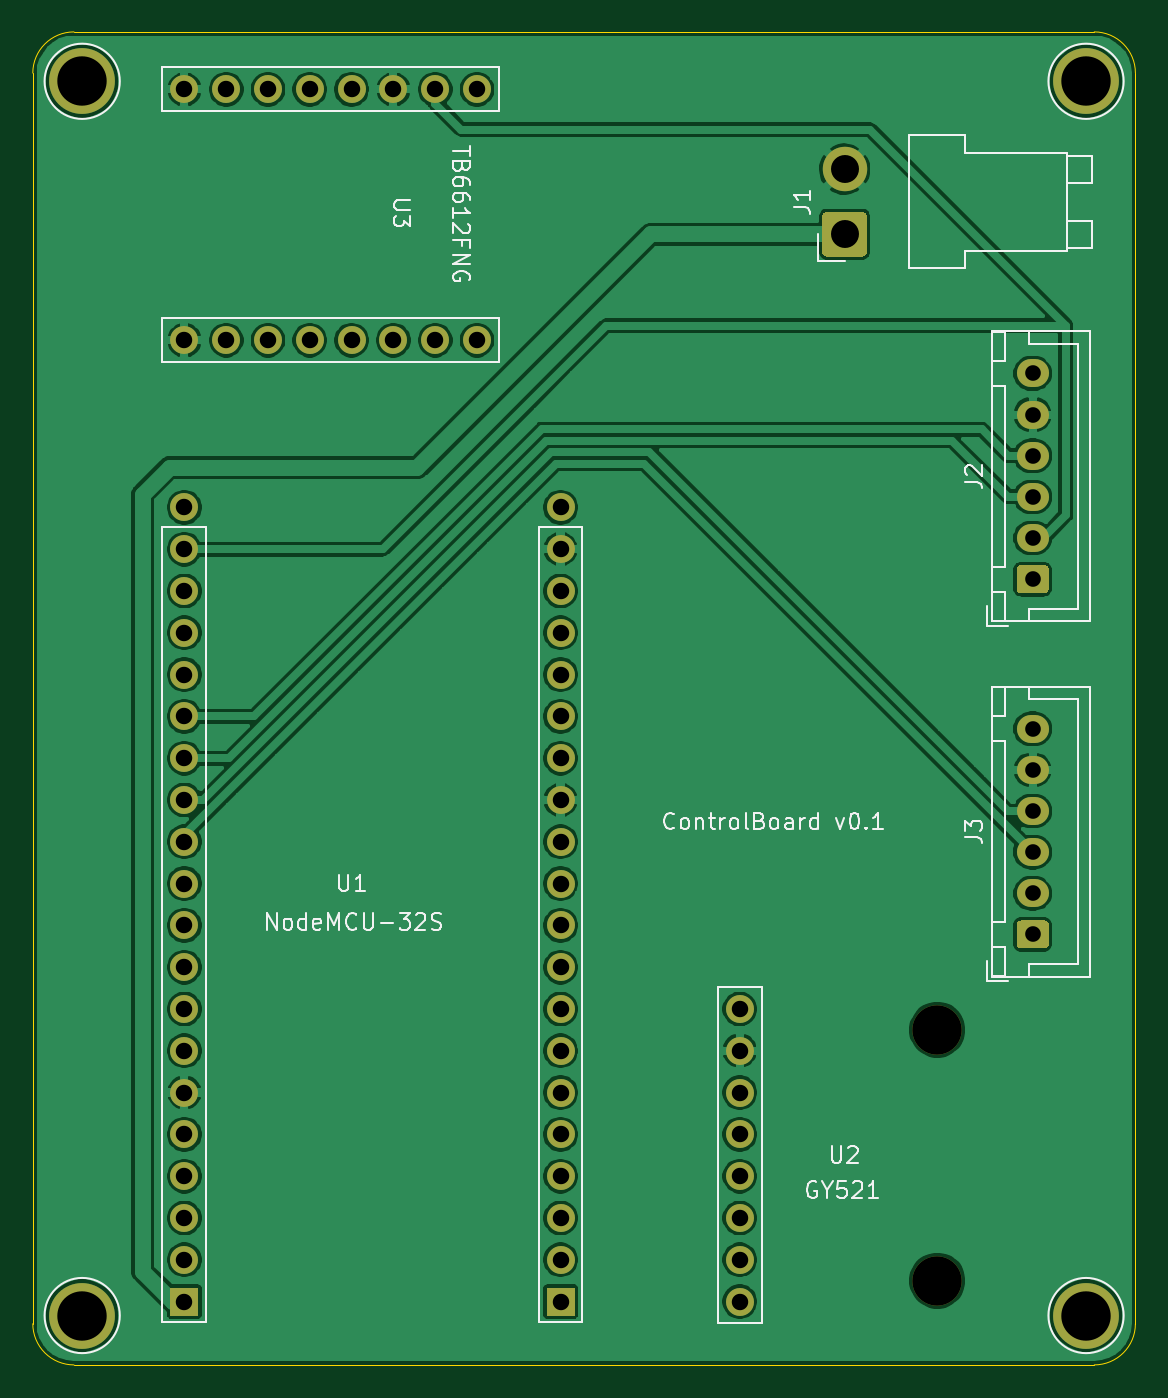
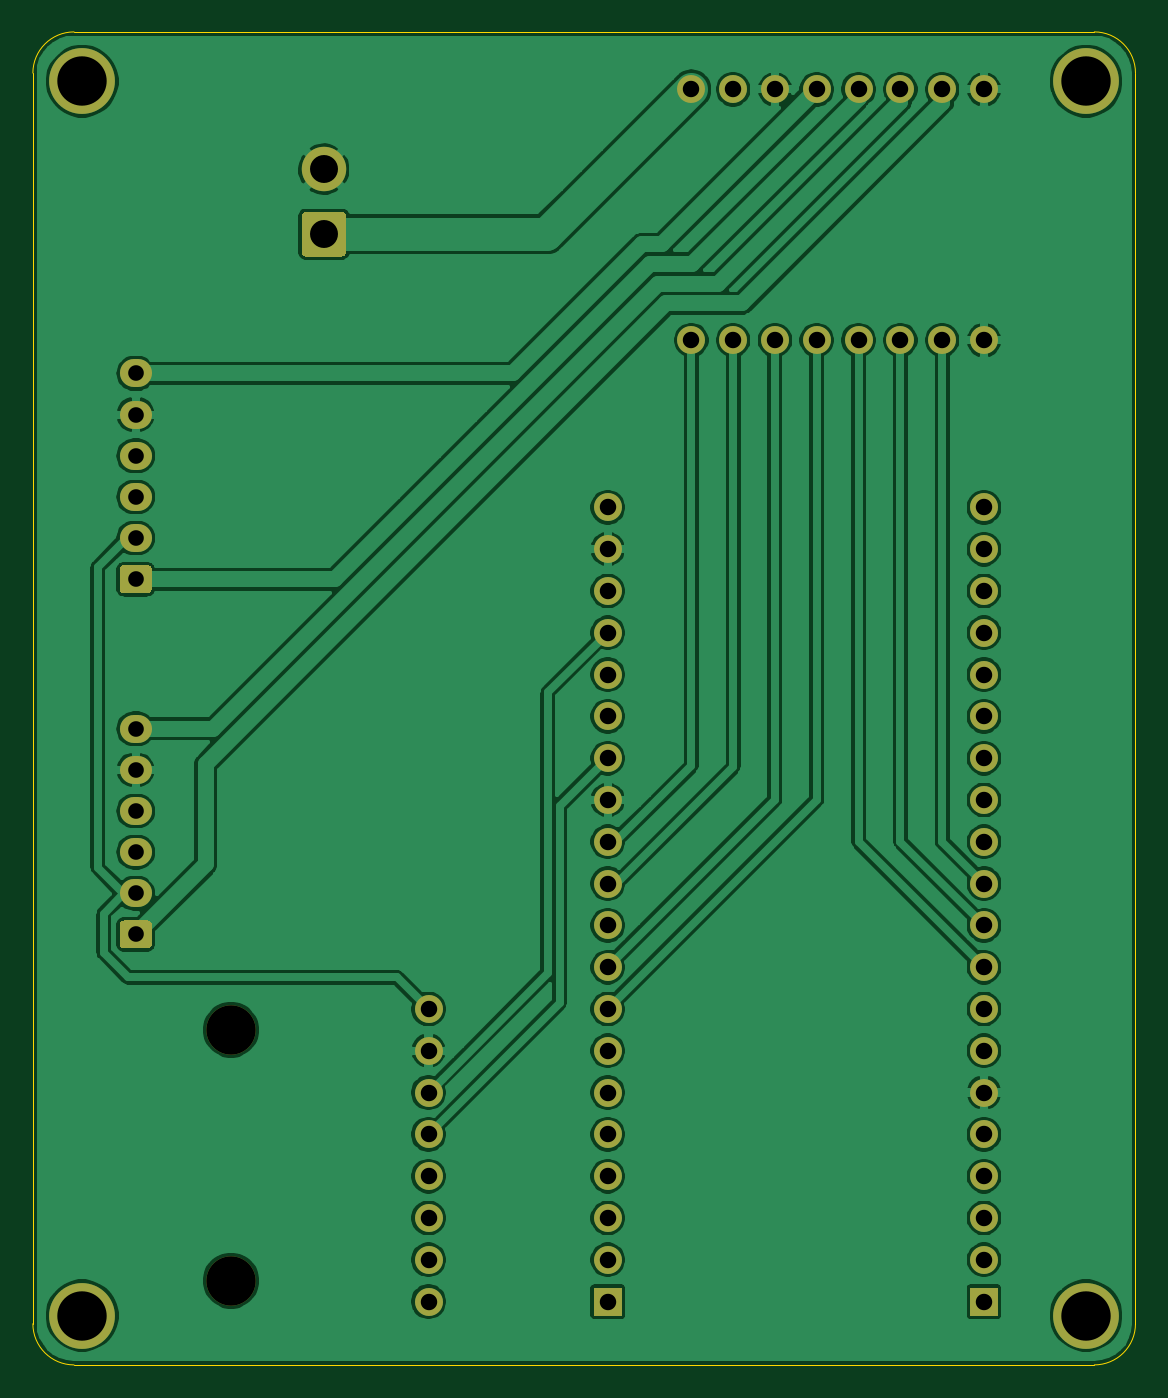
Circuit board: 11 layer files. Board 67.0 x 81.0 mm.
- bottom_copper: control_board-B_Cu.gbr (168870 bytes)
- bottom_mask: control_board-B_Mask.gbr (3929 bytes)
- paste: control_board-B_Paste.gbr (456 bytes)
- bottom_silk: control_board-B_SilkS.gbr (457 bytes)
- outline: control_board-Edge_Cuts.gbr (988 bytes)
- top_copper: control_board-F_Cu.gbr (170587 bytes)
- top_mask: control_board-F_Mask.gbr (3929 bytes)
- paste: control_board-F_Paste.gbr (456 bytes)
- top_silk: control_board-F_SilkS.gbr (20073 bytes)
- drill: control_board-NPTH.drl (316 bytes)
- drill: control_board-PTH.drl (1563 bytes)

=== bottom_copper: control_board-B_Cu.gbr (168870 bytes, source omitted) ===
=== bottom_mask: control_board-B_Mask.gbr ===
%TF.GenerationSoftware,KiCad,Pcbnew,5.1.9*%
%TF.CreationDate,2021-05-07T09:39:52+08:00*%
%TF.ProjectId,control_board,636f6e74-726f-46c5-9f62-6f6172642e6b,rev?*%
%TF.SameCoordinates,Original*%
%TF.FileFunction,Soldermask,Bot*%
%TF.FilePolarity,Negative*%
%FSLAX46Y46*%
G04 Gerber Fmt 4.6, Leading zero omitted, Abs format (unit mm)*
G04 Created by KiCad (PCBNEW 5.1.9) date 2021-05-07 09:39:52*
%MOMM*%
%LPD*%
G01*
G04 APERTURE LIST*
%ADD10C,4.000000*%
%ADD11O,1.700000X1.700000*%
%ADD12O,1.950000X1.700000*%
%ADD13C,2.700000*%
%ADD14R,1.700000X1.700000*%
%ADD15O,3.000000X3.000000*%
G04 APERTURE END LIST*
D10*
%TO.C,REF\u002A\u002A*%
X89500000Y-119500000D03*
%TD*%
D11*
%TO.C,U3*%
X113490000Y-44990000D03*
X110950000Y-44990000D03*
X108410000Y-44990000D03*
X105870000Y-44990000D03*
X103330000Y-44990000D03*
X100790000Y-44990000D03*
X98250000Y-44990000D03*
X95710000Y-44990000D03*
X113490000Y-60230000D03*
X110950000Y-60230000D03*
X108410000Y-60230000D03*
X105870000Y-60230000D03*
X103330000Y-60230000D03*
X100790000Y-60230000D03*
X98250000Y-60230000D03*
X95710000Y-60230000D03*
%TD*%
D10*
%TO.C,REF\u002A\u002A*%
X150500000Y-119500000D03*
%TD*%
%TO.C,REF\u002A\u002A*%
X150500000Y-44500000D03*
%TD*%
%TO.C,REF\u002A\u002A*%
X89500000Y-44500000D03*
%TD*%
D12*
%TO.C,J2*%
X147255000Y-62255000D03*
X147255000Y-64755000D03*
X147255000Y-67255000D03*
X147255000Y-69755000D03*
X147255000Y-72255000D03*
G36*
G01*
X147980000Y-75605000D02*
X146530000Y-75605000D01*
G75*
G02*
X146280000Y-75355000I0J250000D01*
G01*
X146280000Y-74155000D01*
G75*
G02*
X146530000Y-73905000I250000J0D01*
G01*
X147980000Y-73905000D01*
G75*
G02*
X148230000Y-74155000I0J-250000D01*
G01*
X148230000Y-75355000D01*
G75*
G02*
X147980000Y-75605000I-250000J0D01*
G01*
G37*
%TD*%
%TO.C,J3*%
G36*
G01*
X147980000Y-97195000D02*
X146530000Y-97195000D01*
G75*
G02*
X146280000Y-96945000I0J250000D01*
G01*
X146280000Y-95745000D01*
G75*
G02*
X146530000Y-95495000I250000J0D01*
G01*
X147980000Y-95495000D01*
G75*
G02*
X148230000Y-95745000I0J-250000D01*
G01*
X148230000Y-96945000D01*
G75*
G02*
X147980000Y-97195000I-250000J0D01*
G01*
G37*
X147255000Y-93845000D03*
X147255000Y-91345000D03*
X147255000Y-88845000D03*
X147255000Y-86345000D03*
X147255000Y-83845000D03*
%TD*%
%TO.C,J1*%
G36*
G01*
X136924999Y-55150000D02*
X134725001Y-55150000D01*
G75*
G02*
X134475000Y-54899999I0J250001D01*
G01*
X134475000Y-52700001D01*
G75*
G02*
X134725001Y-52450000I250001J0D01*
G01*
X136924999Y-52450000D01*
G75*
G02*
X137175000Y-52700001I0J-250001D01*
G01*
X137175000Y-54899999D01*
G75*
G02*
X136924999Y-55150000I-250001J0D01*
G01*
G37*
D13*
X135825000Y-49840000D03*
%TD*%
D11*
%TO.C,U1*%
X118570000Y-70390000D03*
X118570000Y-72930000D03*
X118570000Y-75470000D03*
X118570000Y-78010000D03*
X118570000Y-80550000D03*
X118570000Y-83090000D03*
X118570000Y-85630000D03*
X118570000Y-88170000D03*
X118570000Y-90710000D03*
X118570000Y-93250000D03*
X118570000Y-95790000D03*
X118570000Y-98330000D03*
X118570000Y-100870000D03*
X118570000Y-103410000D03*
X118570000Y-105950000D03*
X118570000Y-108490000D03*
X118570000Y-111030000D03*
X118570000Y-113570000D03*
X118570000Y-116110000D03*
D14*
X118570000Y-118650000D03*
D11*
X95710000Y-108490000D03*
D14*
X95710000Y-118650000D03*
D11*
X95710000Y-103410000D03*
X95710000Y-90710000D03*
X95710000Y-78010000D03*
X95710000Y-105950000D03*
X95710000Y-83090000D03*
X95710000Y-116110000D03*
X95710000Y-88170000D03*
X95710000Y-80550000D03*
X95710000Y-95790000D03*
X95710000Y-98330000D03*
X95710000Y-72930000D03*
X95710000Y-111030000D03*
X95710000Y-100870000D03*
X95710000Y-85630000D03*
X95710000Y-70390000D03*
X95710000Y-113570000D03*
X95710000Y-75470000D03*
X95710000Y-93250000D03*
%TD*%
%TO.C,U2*%
X129460000Y-100870000D03*
X129460000Y-103410000D03*
X129460000Y-105950000D03*
X129460000Y-108490000D03*
X129460000Y-111030000D03*
X129460000Y-113570000D03*
X129460000Y-116110000D03*
X129460000Y-118650000D03*
D15*
X141460000Y-102140000D03*
X141460000Y-117380000D03*
%TD*%
M02*

=== paste: control_board-B_Paste.gbr ===
%TF.GenerationSoftware,KiCad,Pcbnew,5.1.9*%
%TF.CreationDate,2021-05-07T09:39:52+08:00*%
%TF.ProjectId,control_board,636f6e74-726f-46c5-9f62-6f6172642e6b,rev?*%
%TF.SameCoordinates,Original*%
%TF.FileFunction,Paste,Bot*%
%TF.FilePolarity,Positive*%
%FSLAX46Y46*%
G04 Gerber Fmt 4.6, Leading zero omitted, Abs format (unit mm)*
G04 Created by KiCad (PCBNEW 5.1.9) date 2021-05-07 09:39:52*
%MOMM*%
%LPD*%
G01*
G04 APERTURE LIST*
G04 APERTURE END LIST*
M02*

=== bottom_silk: control_board-B_SilkS.gbr ===
%TF.GenerationSoftware,KiCad,Pcbnew,5.1.9*%
%TF.CreationDate,2021-05-07T09:39:52+08:00*%
%TF.ProjectId,control_board,636f6e74-726f-46c5-9f62-6f6172642e6b,rev?*%
%TF.SameCoordinates,Original*%
%TF.FileFunction,Legend,Bot*%
%TF.FilePolarity,Positive*%
%FSLAX46Y46*%
G04 Gerber Fmt 4.6, Leading zero omitted, Abs format (unit mm)*
G04 Created by KiCad (PCBNEW 5.1.9) date 2021-05-07 09:39:52*
%MOMM*%
%LPD*%
G01*
G04 APERTURE LIST*
G04 APERTURE END LIST*
M02*

=== outline: control_board-Edge_Cuts.gbr ===
%TF.GenerationSoftware,KiCad,Pcbnew,5.1.9*%
%TF.CreationDate,2021-05-07T09:39:52+08:00*%
%TF.ProjectId,control_board,636f6e74-726f-46c5-9f62-6f6172642e6b,rev?*%
%TF.SameCoordinates,Original*%
%TF.FileFunction,Profile,NP*%
%FSLAX46Y46*%
G04 Gerber Fmt 4.6, Leading zero omitted, Abs format (unit mm)*
G04 Created by KiCad (PCBNEW 5.1.9) date 2021-05-07 09:39:52*
%MOMM*%
%LPD*%
G01*
G04 APERTURE LIST*
%TA.AperFunction,Profile*%
%ADD10C,0.050000*%
%TD*%
G04 APERTURE END LIST*
D10*
X86500000Y-120000000D02*
X86500000Y-44000000D01*
X151000000Y-122500000D02*
X89000000Y-122500000D01*
X153500000Y-44000000D02*
X153500000Y-120000000D01*
X89000000Y-41500000D02*
X151000000Y-41500000D01*
X89000000Y-122500000D02*
G75*
G02*
X86500000Y-120000000I0J2500000D01*
G01*
X153500000Y-120000000D02*
G75*
G02*
X151000000Y-122500000I-2500000J0D01*
G01*
X151000000Y-41500000D02*
G75*
G02*
X153500000Y-44000000I0J-2500000D01*
G01*
X86500000Y-44000000D02*
G75*
G02*
X89000000Y-41500000I2500000J0D01*
G01*
M02*

=== top_copper: control_board-F_Cu.gbr (170587 bytes, source omitted) ===
=== top_mask: control_board-F_Mask.gbr ===
%TF.GenerationSoftware,KiCad,Pcbnew,5.1.9*%
%TF.CreationDate,2021-05-07T09:39:52+08:00*%
%TF.ProjectId,control_board,636f6e74-726f-46c5-9f62-6f6172642e6b,rev?*%
%TF.SameCoordinates,Original*%
%TF.FileFunction,Soldermask,Top*%
%TF.FilePolarity,Negative*%
%FSLAX46Y46*%
G04 Gerber Fmt 4.6, Leading zero omitted, Abs format (unit mm)*
G04 Created by KiCad (PCBNEW 5.1.9) date 2021-05-07 09:39:52*
%MOMM*%
%LPD*%
G01*
G04 APERTURE LIST*
%ADD10C,4.000000*%
%ADD11O,1.700000X1.700000*%
%ADD12O,1.950000X1.700000*%
%ADD13C,2.700000*%
%ADD14R,1.700000X1.700000*%
%ADD15O,3.000000X3.000000*%
G04 APERTURE END LIST*
D10*
%TO.C,REF\u002A\u002A*%
X89500000Y-119500000D03*
%TD*%
D11*
%TO.C,U3*%
X113490000Y-44990000D03*
X110950000Y-44990000D03*
X108410000Y-44990000D03*
X105870000Y-44990000D03*
X103330000Y-44990000D03*
X100790000Y-44990000D03*
X98250000Y-44990000D03*
X95710000Y-44990000D03*
X113490000Y-60230000D03*
X110950000Y-60230000D03*
X108410000Y-60230000D03*
X105870000Y-60230000D03*
X103330000Y-60230000D03*
X100790000Y-60230000D03*
X98250000Y-60230000D03*
X95710000Y-60230000D03*
%TD*%
D10*
%TO.C,REF\u002A\u002A*%
X150500000Y-119500000D03*
%TD*%
%TO.C,REF\u002A\u002A*%
X150500000Y-44500000D03*
%TD*%
%TO.C,REF\u002A\u002A*%
X89500000Y-44500000D03*
%TD*%
D12*
%TO.C,J2*%
X147255000Y-62255000D03*
X147255000Y-64755000D03*
X147255000Y-67255000D03*
X147255000Y-69755000D03*
X147255000Y-72255000D03*
G36*
G01*
X147980000Y-75605000D02*
X146530000Y-75605000D01*
G75*
G02*
X146280000Y-75355000I0J250000D01*
G01*
X146280000Y-74155000D01*
G75*
G02*
X146530000Y-73905000I250000J0D01*
G01*
X147980000Y-73905000D01*
G75*
G02*
X148230000Y-74155000I0J-250000D01*
G01*
X148230000Y-75355000D01*
G75*
G02*
X147980000Y-75605000I-250000J0D01*
G01*
G37*
%TD*%
%TO.C,J3*%
G36*
G01*
X147980000Y-97195000D02*
X146530000Y-97195000D01*
G75*
G02*
X146280000Y-96945000I0J250000D01*
G01*
X146280000Y-95745000D01*
G75*
G02*
X146530000Y-95495000I250000J0D01*
G01*
X147980000Y-95495000D01*
G75*
G02*
X148230000Y-95745000I0J-250000D01*
G01*
X148230000Y-96945000D01*
G75*
G02*
X147980000Y-97195000I-250000J0D01*
G01*
G37*
X147255000Y-93845000D03*
X147255000Y-91345000D03*
X147255000Y-88845000D03*
X147255000Y-86345000D03*
X147255000Y-83845000D03*
%TD*%
%TO.C,J1*%
G36*
G01*
X136924999Y-55150000D02*
X134725001Y-55150000D01*
G75*
G02*
X134475000Y-54899999I0J250001D01*
G01*
X134475000Y-52700001D01*
G75*
G02*
X134725001Y-52450000I250001J0D01*
G01*
X136924999Y-52450000D01*
G75*
G02*
X137175000Y-52700001I0J-250001D01*
G01*
X137175000Y-54899999D01*
G75*
G02*
X136924999Y-55150000I-250001J0D01*
G01*
G37*
D13*
X135825000Y-49840000D03*
%TD*%
D11*
%TO.C,U1*%
X118570000Y-70390000D03*
X118570000Y-72930000D03*
X118570000Y-75470000D03*
X118570000Y-78010000D03*
X118570000Y-80550000D03*
X118570000Y-83090000D03*
X118570000Y-85630000D03*
X118570000Y-88170000D03*
X118570000Y-90710000D03*
X118570000Y-93250000D03*
X118570000Y-95790000D03*
X118570000Y-98330000D03*
X118570000Y-100870000D03*
X118570000Y-103410000D03*
X118570000Y-105950000D03*
X118570000Y-108490000D03*
X118570000Y-111030000D03*
X118570000Y-113570000D03*
X118570000Y-116110000D03*
D14*
X118570000Y-118650000D03*
D11*
X95710000Y-108490000D03*
D14*
X95710000Y-118650000D03*
D11*
X95710000Y-103410000D03*
X95710000Y-90710000D03*
X95710000Y-78010000D03*
X95710000Y-105950000D03*
X95710000Y-83090000D03*
X95710000Y-116110000D03*
X95710000Y-88170000D03*
X95710000Y-80550000D03*
X95710000Y-95790000D03*
X95710000Y-98330000D03*
X95710000Y-72930000D03*
X95710000Y-111030000D03*
X95710000Y-100870000D03*
X95710000Y-85630000D03*
X95710000Y-70390000D03*
X95710000Y-113570000D03*
X95710000Y-75470000D03*
X95710000Y-93250000D03*
%TD*%
%TO.C,U2*%
X129460000Y-100870000D03*
X129460000Y-103410000D03*
X129460000Y-105950000D03*
X129460000Y-108490000D03*
X129460000Y-111030000D03*
X129460000Y-113570000D03*
X129460000Y-116110000D03*
X129460000Y-118650000D03*
D15*
X141460000Y-102140000D03*
X141460000Y-117380000D03*
%TD*%
M02*

=== paste: control_board-F_Paste.gbr ===
%TF.GenerationSoftware,KiCad,Pcbnew,5.1.9*%
%TF.CreationDate,2021-05-07T09:39:52+08:00*%
%TF.ProjectId,control_board,636f6e74-726f-46c5-9f62-6f6172642e6b,rev?*%
%TF.SameCoordinates,Original*%
%TF.FileFunction,Paste,Top*%
%TF.FilePolarity,Positive*%
%FSLAX46Y46*%
G04 Gerber Fmt 4.6, Leading zero omitted, Abs format (unit mm)*
G04 Created by KiCad (PCBNEW 5.1.9) date 2021-05-07 09:39:52*
%MOMM*%
%LPD*%
G01*
G04 APERTURE LIST*
G04 APERTURE END LIST*
M02*

=== top_silk: control_board-F_SilkS.gbr (20073 bytes, source omitted) ===
=== drill: control_board-NPTH.drl ===
M48
; DRILL file {KiCad 5.1.9} date Fri May  7 09:40:00 2021
; FORMAT={-:-/ absolute / metric / decimal}
; #@! TF.CreationDate,2021-05-07T09:40:00+08:00
; #@! TF.GenerationSoftware,Kicad,Pcbnew,5.1.9
; #@! TF.FileFunction,NonPlated,1,2,NPTH
FMAT,2
METRIC
T1C3.000
%
G90
G05
T1
X141.46Y-102.14
X141.46Y-117.38
T0
M30

=== drill: control_board-PTH.drl ===
M48
; DRILL file {KiCad 5.1.9} date Fri May  7 09:40:00 2021
; FORMAT={-:-/ absolute / metric / decimal}
; #@! TF.CreationDate,2021-05-07T09:40:00+08:00
; #@! TF.GenerationSoftware,Kicad,Pcbnew,5.1.9
; #@! TF.FileFunction,Plated,1,2,PTH
FMAT,2
METRIC
T1C0.950
T2C1.000
T3C1.700
T4C3.000
%
G90
G05
T1
X147.255Y-62.255
X147.255Y-64.755
X147.255Y-67.255
X147.255Y-69.755
X147.255Y-72.255
X147.255Y-74.755
X147.255Y-83.845
X147.255Y-86.345
X147.255Y-88.845
X147.255Y-91.345
X147.255Y-93.845
X147.255Y-96.345
T2
X95.71Y-44.99
X95.71Y-60.23
X95.71Y-70.39
X95.71Y-72.93
X95.71Y-75.47
X95.71Y-78.01
X95.71Y-80.55
X95.71Y-83.09
X95.71Y-85.63
X95.71Y-88.17
X95.71Y-90.71
X95.71Y-93.25
X95.71Y-95.79
X95.71Y-98.33
X95.71Y-100.87
X95.71Y-103.41
X95.71Y-105.95
X95.71Y-108.49
X95.71Y-111.03
X95.71Y-113.57
X95.71Y-116.11
X95.71Y-118.65
X98.25Y-44.99
X98.25Y-60.23
X100.79Y-44.99
X100.79Y-60.23
X103.33Y-44.99
X103.33Y-60.23
X105.87Y-44.99
X105.87Y-60.23
X108.41Y-44.99
X108.41Y-60.23
X110.95Y-44.99
X110.95Y-60.23
X113.49Y-44.99
X113.49Y-60.23
X118.57Y-70.39
X118.57Y-72.93
X118.57Y-75.47
X118.57Y-78.01
X118.57Y-80.55
X118.57Y-83.09
X118.57Y-85.63
X118.57Y-88.17
X118.57Y-90.71
X118.57Y-93.25
X118.57Y-95.79
X118.57Y-98.33
X118.57Y-100.87
X118.57Y-103.41
X118.57Y-105.95
X118.57Y-108.49
X118.57Y-111.03
X118.57Y-113.57
X118.57Y-116.11
X118.57Y-118.65
X129.46Y-100.87
X129.46Y-103.41
X129.46Y-105.95
X129.46Y-108.49
X129.46Y-111.03
X129.46Y-113.57
X129.46Y-116.11
X129.46Y-118.65
T3
X135.825Y-49.84
X135.825Y-53.8
T4
X89.5Y-44.5
X89.5Y-119.5
X150.5Y-44.5
X150.5Y-119.5
T0
M30

